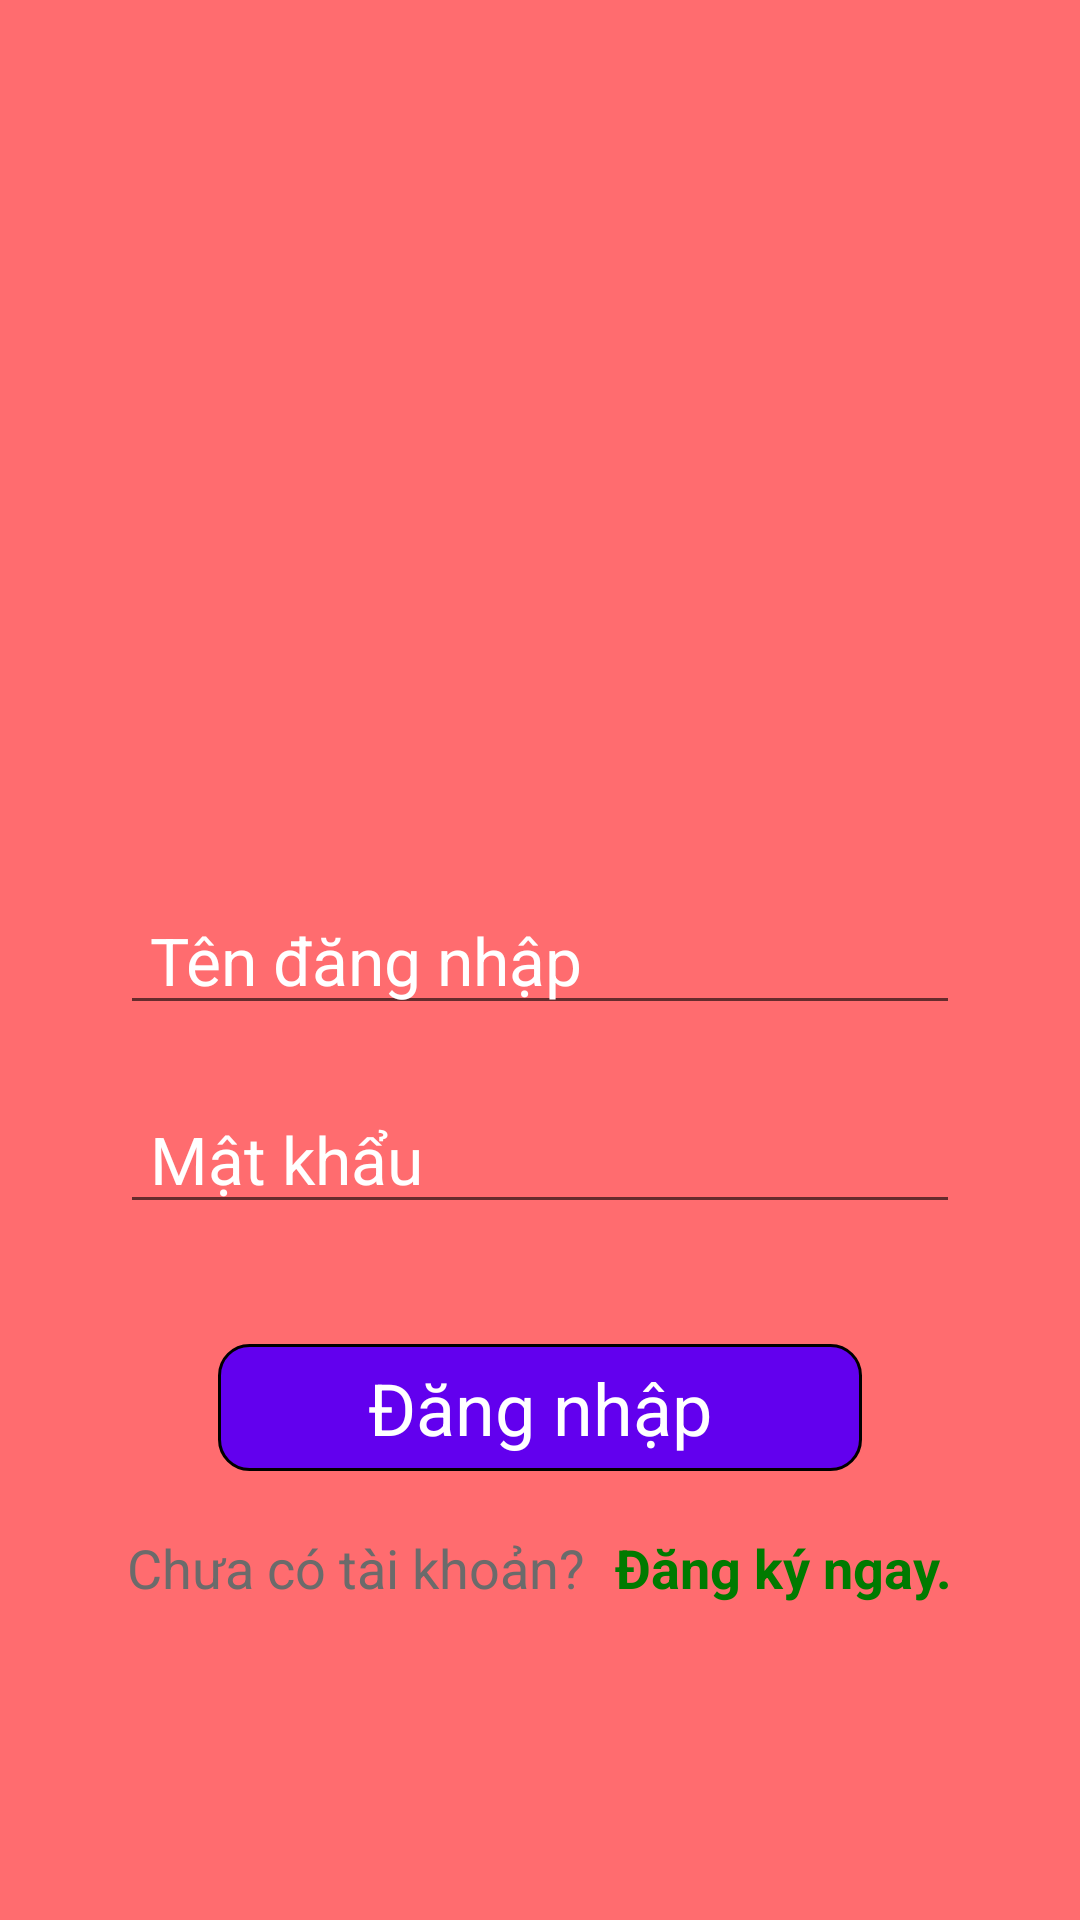

Reconstruct the res/layout file that produces this screen, plus the resources it refers to.
<!-- AndroidManifest.xml: application theme Theme.FoodApp -->
<!-- res/layout/activity_login.xml -->
<?xml version="1.0" encoding="utf-8"?>
<LinearLayout xmlns:android="http://schemas.android.com/apk/res/android"
    xmlns:tools="http://schemas.android.com/tools"
    android:layout_width="match_parent"
    android:layout_height="match_parent"
    android:gravity="center"
    android:orientation="vertical"
    android:background="@color/colorAccent"
    tools:context=".ui.login.LoginActivity">

    <ImageView
        android:layout_width="150dp"
        android:layout_height="150dp"
        android:layout_marginBottom="30dp"
        android:src="@drawable/app_image" />

    <EditText
        android:id="@+id/edtAccount"
        android:layout_width="match_parent"
        android:layout_height="wrap_content"
        android:layout_marginStart="40dp"
        android:layout_marginTop="10dp"
        android:layout_marginEnd="40dp"
        android:layout_marginBottom="10dp"
        android:hint="Tên đăng nhập"
        android:textColorHint="@color/white"
        android:imeOptions="actionNext"
        android:maxLines="1"
        android:paddingStart="10dp"
        android:paddingEnd="10dp"
        android:textColor="@color/white"
        android:textSize="22sp" />


    <EditText
        android:id="@+id/edtPassword"
        android:layout_width="match_parent"
        android:layout_height="wrap_content"
        android:layout_marginStart="40dp"
        android:layout_marginTop="10dp"
        android:layout_marginEnd="40dp"
        android:layout_marginBottom="10dp"
        android:hint="Mật khẩu"
        android:textColorHint="@color/white"
        android:imeOptions="actionNext"
        android:inputType="textPassword"
        android:maxLines="1"
        android:paddingStart="10dp"
        android:paddingEnd="10dp"
        android:textColor="@color/white"
        android:textSize="22sp" />

    <TextView
        android:id="@+id/tvCheckLogin"
        android:layout_width="wrap_content"
        android:layout_height="wrap_content"
        android:textSize="18sp"

        android:visibility="gone" />

    <TextView
        android:id="@+id/btnLogin"
        android:layout_width="wrap_content"
        android:layout_height="wrap_content"
        android:layout_marginTop="30dp"
        android:background="@drawable/bg_radius_10_blue"
        android:gravity="center"
        android:paddingStart="50dp"
        android:paddingTop="5dp"
        android:paddingEnd="50dp"
        android:paddingBottom="5dp"
        android:text="Đăng nhập"
        android:textColor="@color/white"
        android:textSize="24sp" />

    <LinearLayout
        android:layout_width="wrap_content"
        android:layout_height="wrap_content"
        android:layout_marginTop="20dp"
        android:orientation="horizontal">

        <TextView
            android:layout_width="wrap_content"
            android:layout_height="wrap_content"
            android:paddingStart="5dp"
            android:paddingEnd="5dp"
            android:text="Chưa có tài khoản?"
            android:textColor="@color/color_gray_black"
            android:textSize="18sp" />

        <TextView
            android:id="@+id/tvSignUp"
            android:layout_width="wrap_content"
            android:layout_height="wrap_content"
            android:paddingStart="5dp"
            android:paddingEnd="5dp"
            android:text="Đăng ký ngay."
            android:textColor="@color/green"
            android:textSize="18sp"
            android:textStyle="bold" />
    </LinearLayout>

</LinearLayout>
<!-- resources referenced by this layout -->
<resources>
  <color name="colorAccent">#ff6c6f</color>
  <color name="color_gray_black">#6B6B6B</color>
  <color name="green">#007A00</color>
  <color name="white">#FFFFFFFF</color>
  <!-- drawable bg_radius_10_blue (drawable) -->
  <?xml version="1.0" encoding="utf-8"?>
  <shape xmlns:android="http://schemas.android.com/apk/res/android">
      <stroke android:color="@color/black" android:width="1dp"/>
      <solid android:color="@color/purple_500"/>
      <corners android:radius="10dp"/>
  </shape>
  <style name="Theme.FoodApp" parent="Theme.MaterialComponents.DayNight.NoActionBar">
          
          <item name="colorPrimary">@color/purple_500</item>
          <item name="colorPrimaryVariant">@color/purple_700</item>
          <item name="colorOnPrimary">@color/white</item>
          
          <item name="colorSecondary">@color/teal_200</item>
          <item name="colorSecondaryVariant">@color/teal_700</item>
          <item name="colorOnSecondary">@color/black</item>
          
          <item name="android:statusBarColor">@color/colorPrimary</item>
          
      </style>
  <color name="black">#FF000000</color>
  <color name="purple_500">#FF6200EE</color>
  <color name="purple_700">#FF3700B3</color>
  <color name="teal_200">#FF03DAC5</color>
  <color name="teal_700">#FF018786</color>
  <color name="colorPrimary">#dc3644</color>
</resources>
